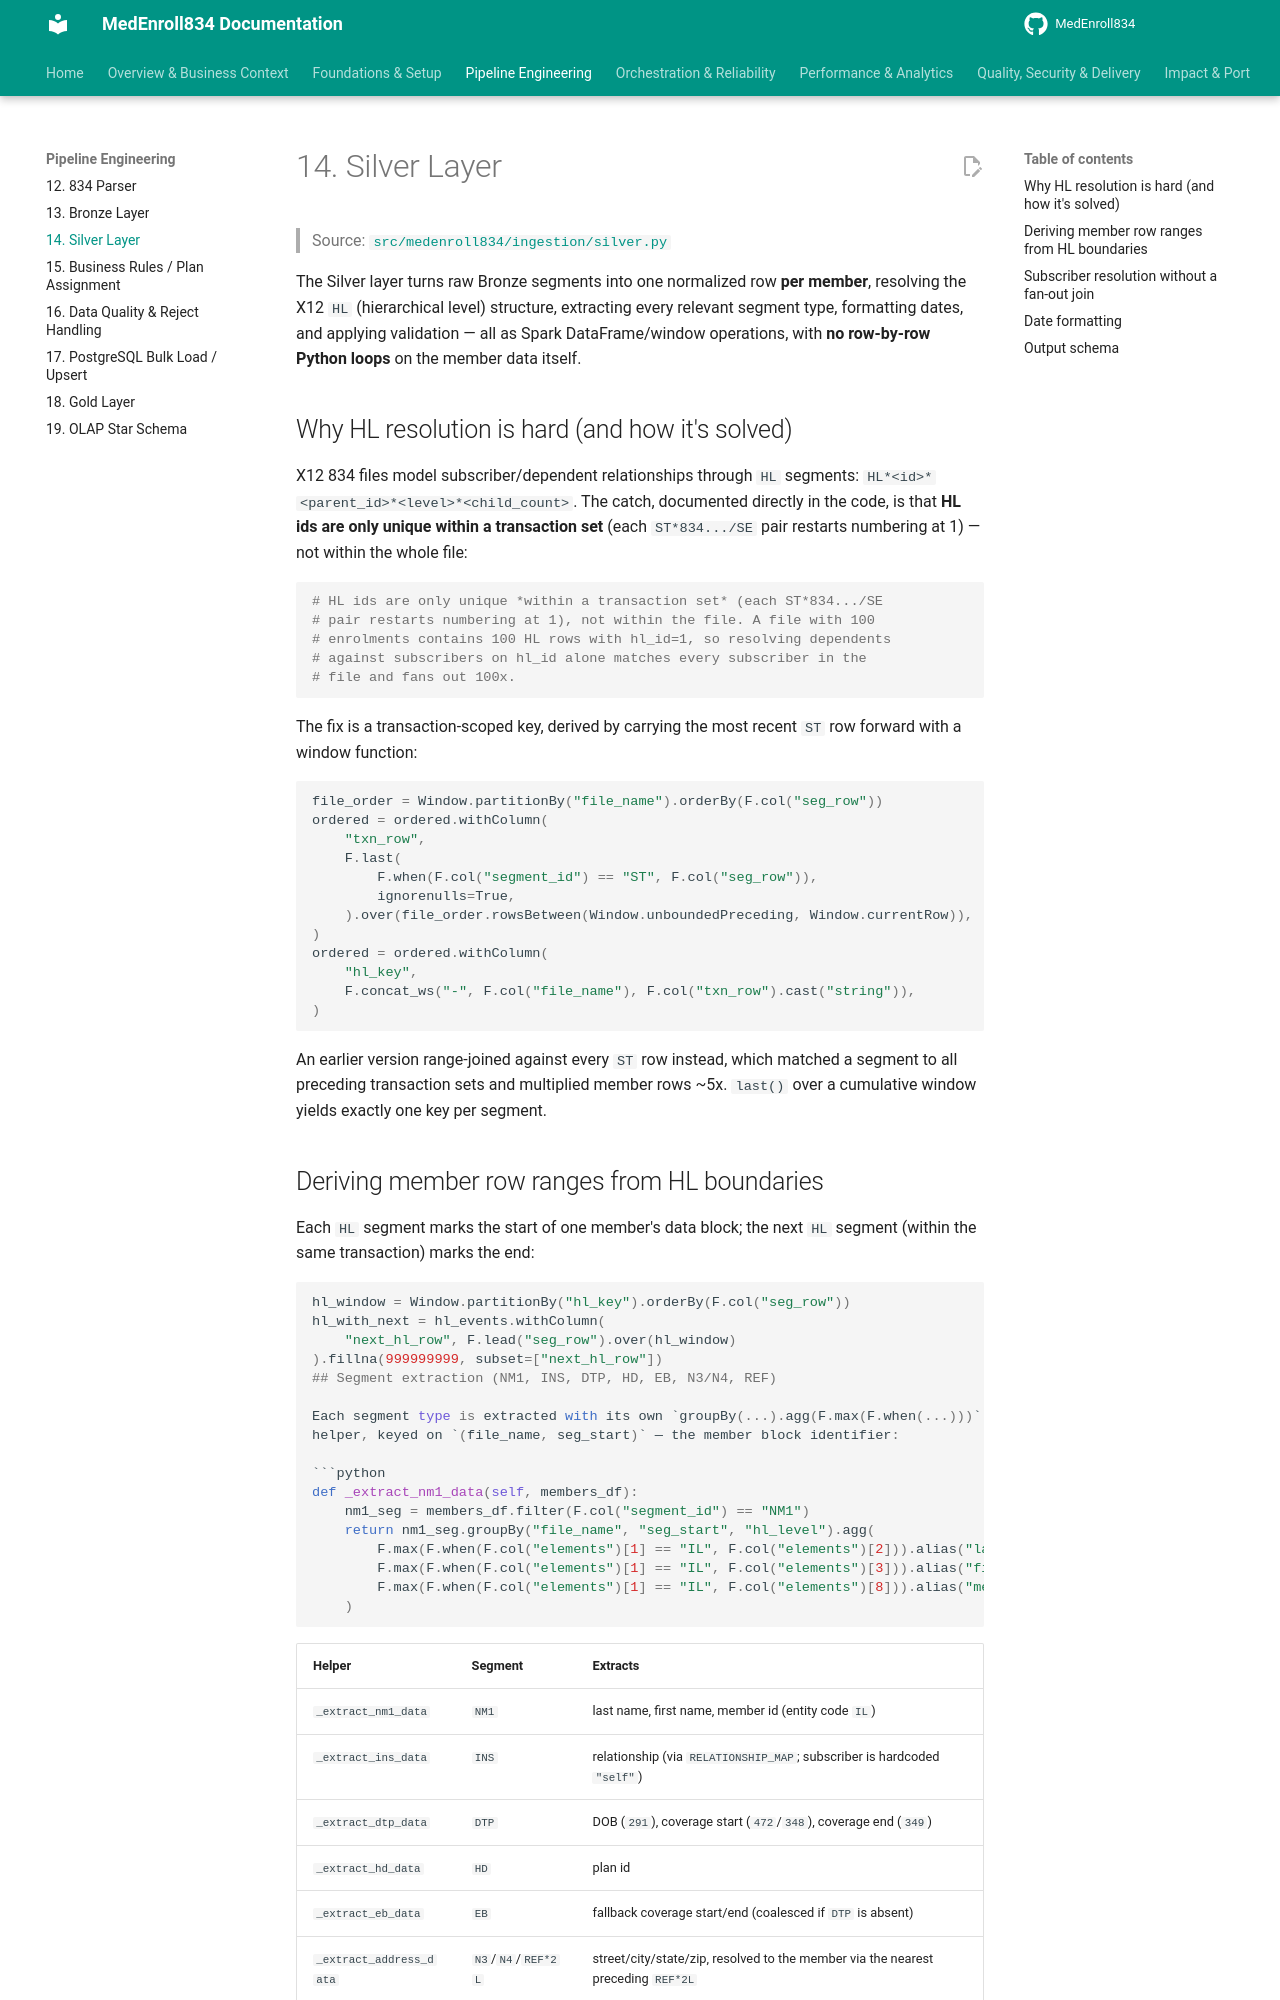

repository: sivabala21/MedEnroll834 · page: 14-silver-layer/index.html · generator: mkdocs

# 14. Silver Layer

> Source: [`src/medenroll834/ingestion/silver.py`](https://github.com/yourusername/medenroll834/blob/main/src/medenroll834/ingestion/silver.py)

The Silver layer turns raw Bronze segments into one normalized row **per
member**, resolving the X12 `HL` (hierarchical level) structure, extracting
every relevant segment type, formatting dates, and applying validation —
all as Spark DataFrame/window operations, with **no row-by-row Python
loops** on the member data itself.

## Why HL resolution is hard (and how it's solved)

X12 834 files model subscriber/dependent relationships through `HL`
segments: `HL*<id>*<parent_id>*<level>*<child_count>`. The catch, documented
directly in the code, is that **HL ids are only unique within a
transaction set** (each `ST*834.../SE` pair restarts numbering at 1) — not
within the whole file:

```python
# HL ids are only unique *within a transaction set* (each ST*834.../SE
# pair restarts numbering at 1), not within the file. A file with 100
# enrolments contains 100 HL rows with hl_id=1, so resolving dependents
# against subscribers on hl_id alone matches every subscriber in the
# file and fans out 100x.
```

The fix is a transaction-scoped key, derived by carrying the most recent
`ST` row forward with a window function:

```python
file_order = Window.partitionBy("file_name").orderBy(F.col("seg_row"))
ordered = ordered.withColumn(
    "txn_row",
    F.last(
        F.when(F.col("segment_id") == "ST", F.col("seg_row")),
        ignorenulls=True,
    ).over(file_order.rowsBetween(Window.unboundedPreceding, Window.currentRow)),
)
ordered = ordered.withColumn(
    "hl_key",
    F.concat_ws("-", F.col("file_name"), F.col("txn_row").cast("string")),
)
```

An earlier version range-joined against every `ST` row instead, which
matched a segment to all preceding transaction sets and multiplied member
rows ~5x. `last()` over a cumulative window yields exactly one key per
segment.
